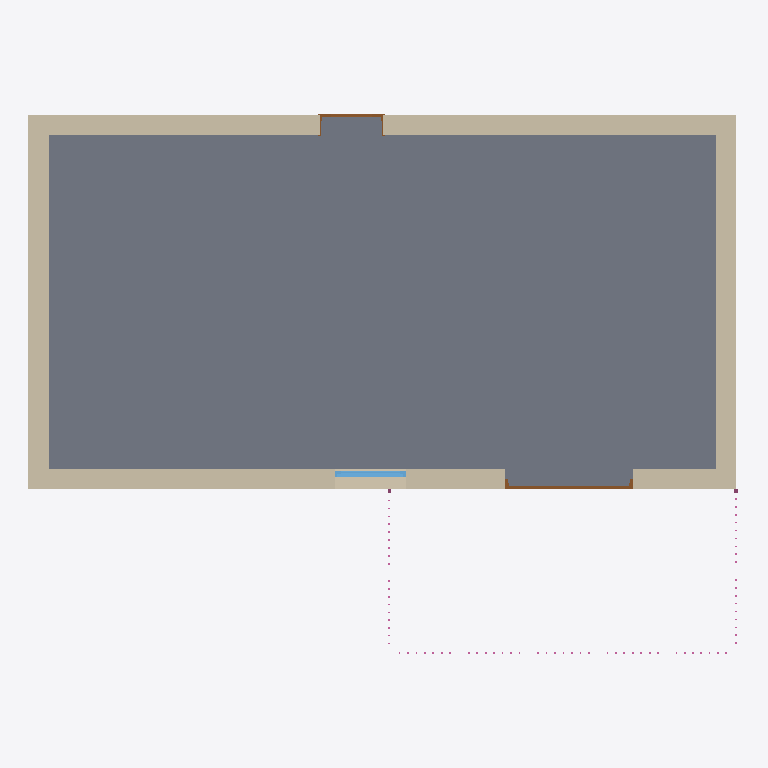
Plan cut of the same IFC building model at storey 'Floor 1' (level 0.00 m, cut at 1.40 m), seen from above with north up, elements coloured by IFC class: 4 walls (beige), 2 doors (brown), 1 slab (grey), 1 window (light blue), 1 railing (pink). Cut surfaces are drawn darker.
Extent 10.7 m × 8.1 m × 6.4 m (x, y, z). Storeys (1): Floor 1 at 0.00 m. Elements (10): 4 IfcWall, 2 IfcDoor, 1 IfcRailing, 1 IfcRoof, 1 IfcSlab, 1 IfcWindow.

HEADER;
FILE_DESCRIPTION(('ViewDefinition [ReferenceView_V1.2]','ExchangeRequirement [Architecture, Structural, BuildingService]','Comment [Comments]','Comment [System: OpenBuildings Designer10.00.00.99 debug build Nov  8?? 2023 12:40:18]'),'2;1');
FILE_NAME('Balcony','2024-07-07T05:56:07+00:00',(''),(''),'ST-DEVELOPER v16.13','OpenBuildings Designer10.00.00.99','');
FILE_SCHEMA(('IFC4'));
ENDSEC;
DATA;
#4058=IFCPROJECT('1JmBUThP19Z8wED88xGwCF',#4069,'BuildingTemplate_US','BuildingTemplate_US',$,'BuildingTemplate_US',$,(#2968),#4057);
#3628=IFCSITE('006_i1V1D0tAKEh_$vljQt',#4069,'Site 1','Site 1',$,#3542,$,'Site 1',.ELEMENT.,$,$,$,$,$);
#3078=IFCBUILDING('3_IkJInE13hR6Xwo4VKOgh',#4069,'Bldg 1','3 Story Building',$,#3543,$,'Bldg 1',.ELEMENT.,0.0,0.0,$);
#3077=IFCBUILDINGSTOREY('3fi9MXNlvG0hg7NJeORvOA',#4069,'Floor 1','Tellers and loan offices',$,#3544,$,'Floor 1',.ELEMENT.,0.0);
#23=IFCSLAB('3yUtAWRu571v5WFUQreHzt',#4069,'Concrete','19231*Balcony!Design Model','CompoundSlabLeaf',#3557,#3024,'19231*Balcony!Design Model',.NOTDEFINED.);
#2652=IFCWALL('3ezfNFp5n1nAO4cb9ivCzz',#4069,'*Default Exterior Wall*','Default exterior wall','Wall',#3547,#3014,'16592*Balcony!Design Model',.NOTDEFINED.);
#2654=IFCWALL('0xQClymd57$BrwjmzwWWKl',#4069,'*Default Exterior Wall*','Default exterior wall','Wall',#3550,#3017,'16610*Balcony!Design Model',.NOTDEFINED.);
#2651=IFCWALL('1U9PQ$VyzDiu3I7ZQE5uWy',#4069,'*Default Exterior Wall*','Default exterior wall','Wall',#3546,#3013,'16583*Balcony!Design Model',.NOTDEFINED.);
#2653=IFCWALL('0kLzF36h5E1xqivxs$b989',#4069,'*Default Exterior Wall*','Default exterior wall','Wall',#3549,#3016,'16601*Balcony!Design Model',.NOTDEFINED.);
#21=IFCDOOR('0eeWeoc6n3o81qVT1qUHT3',#4069,'HM_Masonry | Flush_Double','17307*Balcony!Design Model','Door',#3560,#3027,'17307*Balcony!Design Model',2.2352,1.9304,.NOTDEFINED.,$,$);
#12=IFCWINDOW('3Drf02QlrBfQzXy14niZC4',#4069,'AL | Awning','Awning Window','Window',#3559,#3026,'17063*Balcony!Design Model',1.0668,1.0668,.NOTDEFINED.,$,$);
#27=IFCRAILING('1dHYJuIbP7cuoVx2o1t47p',#4069,'Decorative Balusters','17865*Balcony!Design Model','Railing',#3555,#3022,'17865*Balcony!Design Model',.HANDRAIL.);
#20=IFCDOOR('08adTY3nnAsut23qQG1JFx',#4069,'HM_Drywall | 2 Lite','16659*Balcony!Design Model','Door',#3558,#3025,'16659*Balcony!Design Model',2.1463,0.939800000000001,.NOTDEFINED.,$,$);
ENDSEC;